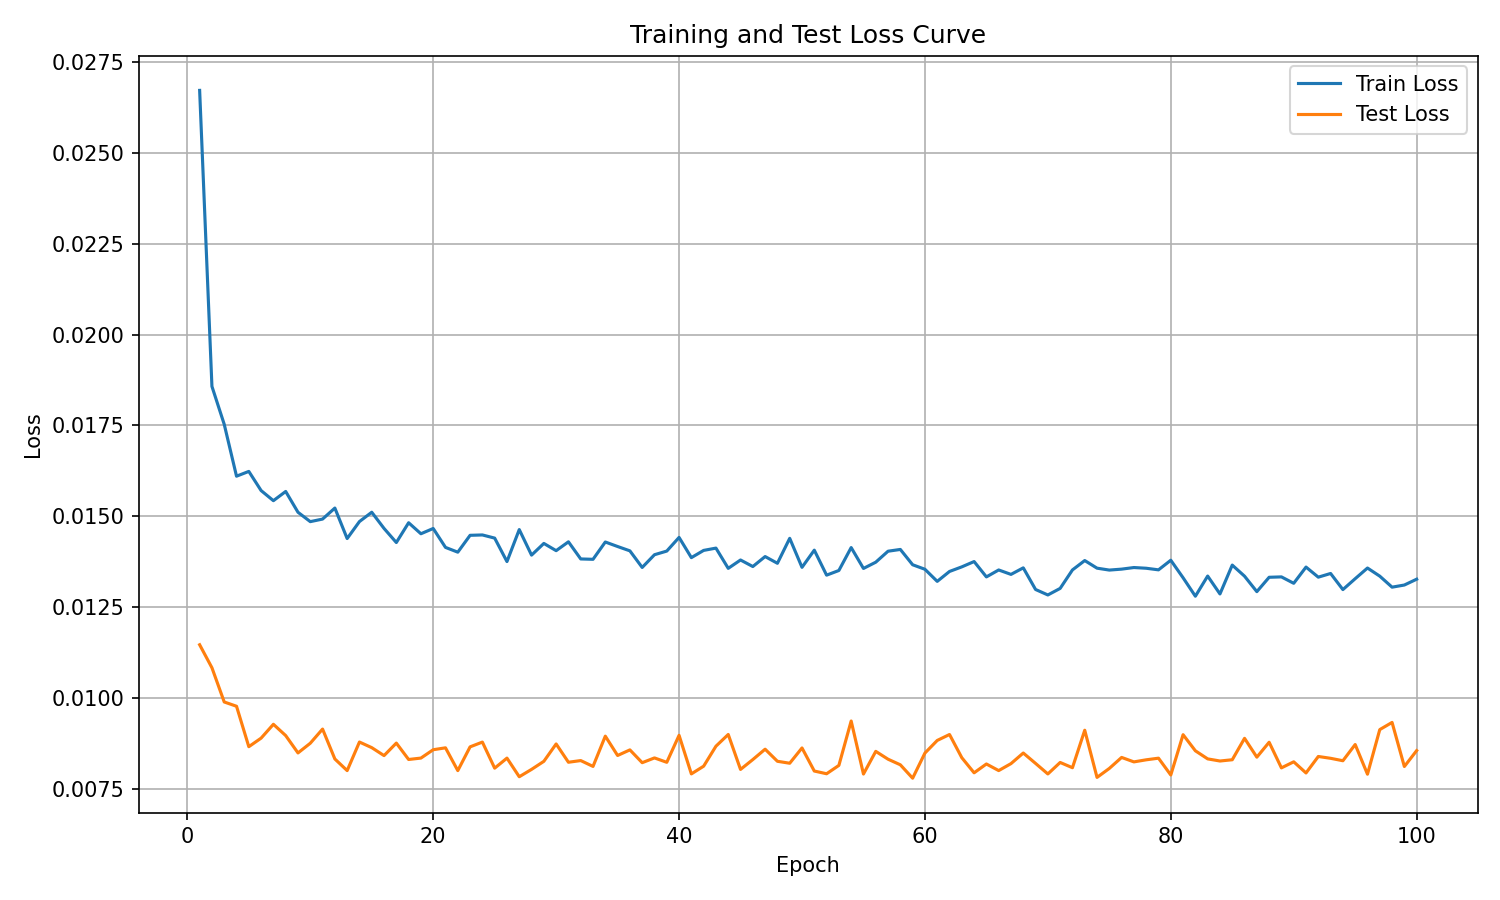

The data file committed next to this chart (first rows):
epoch, train_loss, test_loss
1, 0.02671, 0.01147
2, 0.01858, 0.01084
3, 0.01753, 0.009898
4, 0.01611, 0.009781
5, 0.01624, 0.008669
6, 0.01571, 0.008904
7, 0.01543, 0.009285
8, 0.01569, 0.008975
9, 0.01511, 0.008498
10, 0.01486, 0.008764
11, 0.01493, 0.009153
12, 0.01523, 0.008331
13, 0.01439, 0.008012
14, 0.01486, 0.008797
15, 0.01512, 0.008643
16, 0.01467, 0.008424
17, 0.01428, 0.008768
18, 0.01483, 0.008317
19, 0.01452, 0.008356
20, 0.01467, 0.008586
21, 0.01415, 0.008638
22, 0.01402, 0.008011
23, 0.01448, 0.008665
24, 0.01449, 0.008795
25, 0.0144, 0.008079
26, 0.01376, 0.008355
27, 0.01464, 0.007843
28, 0.01394, 0.008045
29, 0.01426, 0.008267
30, 0.01406, 0.008744
31, 0.0143, 0.008241
32, 0.01383, 0.008287
33, 0.01382, 0.008127
34, 0.0143, 0.008959
35, 0.01417, 0.008427
36, 0.01405, 0.008581
37, 0.0136, 0.008229
38, 0.01395, 0.00836
39, 0.01405, 0.008239
40, 0.01442, 0.008982
41, 0.01387, 0.007921
42, 0.01407, 0.008133
43, 0.01413, 0.008683
44, 0.01357, 0.009005
45, 0.0138, 0.008044
46, 0.01362, 0.008315
47, 0.0139, 0.0086
48, 0.01371, 0.008268
49, 0.0144, 0.008214
50, 0.0136, 0.008634
51, 0.01407, 0.008
52, 0.01339, 0.007925
53, 0.01351, 0.008154
54, 0.01414, 0.009375
55, 0.01357, 0.007917
56, 0.01374, 0.00854
57, 0.01404, 0.008325
58, 0.01409, 0.008171
59, 0.01367, 0.007803
60, 0.01355, 0.008494
... 40 more rows
